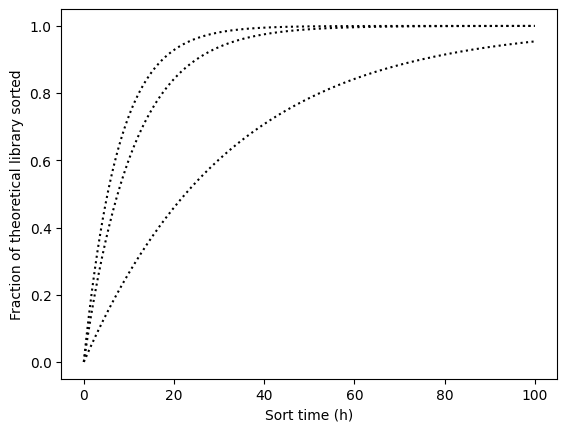

Write the Python code that produced this figure.
#!/usr/bin/env python3
# encoding: utf-8

import pylab; pylab.rcParams['font.family'] = 'DejaVu Sans'
from pylab import *
from matplotlib import cm
from pprint import pprint

# L: library size
# N: sampling capacity
g = lambda L, N, p=1: 1 - ((L-1)/L)**(N*p)
f = lambda L, N, p=1: L * g(L, N, p)
p = logspace(-3, 0)

# Number of live cells that can be sorted in the given time in hours.
h = lambda t: t * (6e7 / 6.5) * (60 / 100) / 60
t = linspace(0, 100, 500)

lib = 3 * 4**12 + 2 * 4**11 + 1 * 4**10
tfm = f(4**12, 16.14e7) + f(4**11, 1.47e7) + f(4**10, 1.58e7) + \
      f(4**12, 16.10e7) + f(4**11, 1.65e7) + f(4**12, 3.08e7)
xtfm = [f(tfm, n * 5e7) for n in range(0, 7)]

print('rb')
print(g(9.48e6, 34511092 * (60 / 100)))
rb = f(9.48e6, 34511092 * (60 / 100))
print(rb)
print('%.2e'%f(.213*rb, 7.35e6))
print('%.2e'%f(.050*rb, 1.74e6))
print('%.2e'%f(.092*rb, 3.16e6))
print('rb_theo')
print(g(9.48e6, 36456613 * (60 / 100)))
print(f(9.48e6, 36456613 * (60 / 100)))
rb_theo = f(9.48e6, 36456613 * (60 / 100))
print('%.2e'%g(.271*rb_theo, 9.88e6))
print('%.2e'%g(.075*rb_theo, 2.75e6))
print('%.2e'%g(.120*rb_theo, 4.39e6))

print()
print(f(3e6, h(t))[100])
print(g(3e6, h(t))[100])
print(h(t)[100])
print(t[100])


plot(t, f(3e6, h(t)) / 3e6, 'k:', label='Round 2 (N=%.2f×10⁷)' % (1e6/1e7))
plot(t, f(7e5, h(t)) / 7e5, 'k:', label='Round 2 (N=%.2f×10⁷)' % (1e6/1e7))
plot(t, f(1e6, h(t)) / 1e6, 'k:', label='Round 2 (N=%.2f×10⁷)' % (1e6/1e7))
#plot(t, f(lib, h(t)) / lib, 'k:', label='Theoretical library (N=%.2f×10⁷)' % (lib/1e7))
#plot(t, f(tfm, h(t)) / lib, 'k', label='Constructed library (N=%.2f×10⁷)' % (tfm/1e7))
#for n in reversed(range(1, 5)):
    #plot(t, f(xtfm[n], h(t)) / lib, color=cm.gray(1/2-(n-2)/(5-2)/2), label='%dx MG1655 transformations (N=%.2f×10⁷)' % (n, xtfm[n]/1e7))
#plot(t, f(9.48e6, h(t)) / lib, 'k', label='Transformed library (N=0.95×10⁷)')
#legend(loc='lower right', fontsize=13)
ylabel('Fraction of theoretical library sorted')
xlabel('Sort time (h)')
#savefig('sorting_throughput.pdf')
show()

raise SystemExit
#print(f(1e7, 5e7, 0.5) / 1e7)
#print(f(f(1e7, 5e7), 5e7) / 1e7)
#print(g(1e7, 5e7))

import os
if os.fork():
    raise SystemExit

plot(p, f(6e7, 5e7, p) / 6e7, 'k', label='MG1655 directly')
plot(p, f(f(6e7, 5e7, p), 5e7) / 6e7, 'k:', label='Top10 (1e7), then MG1655')
xscale('log')
yscale('log')
legend(loc='lower right')
ylabel('Fraction of library transformed')
xlabel('Transformation penalty for ligation product')
#savefig('transformation_strategy.pdf')
show()
